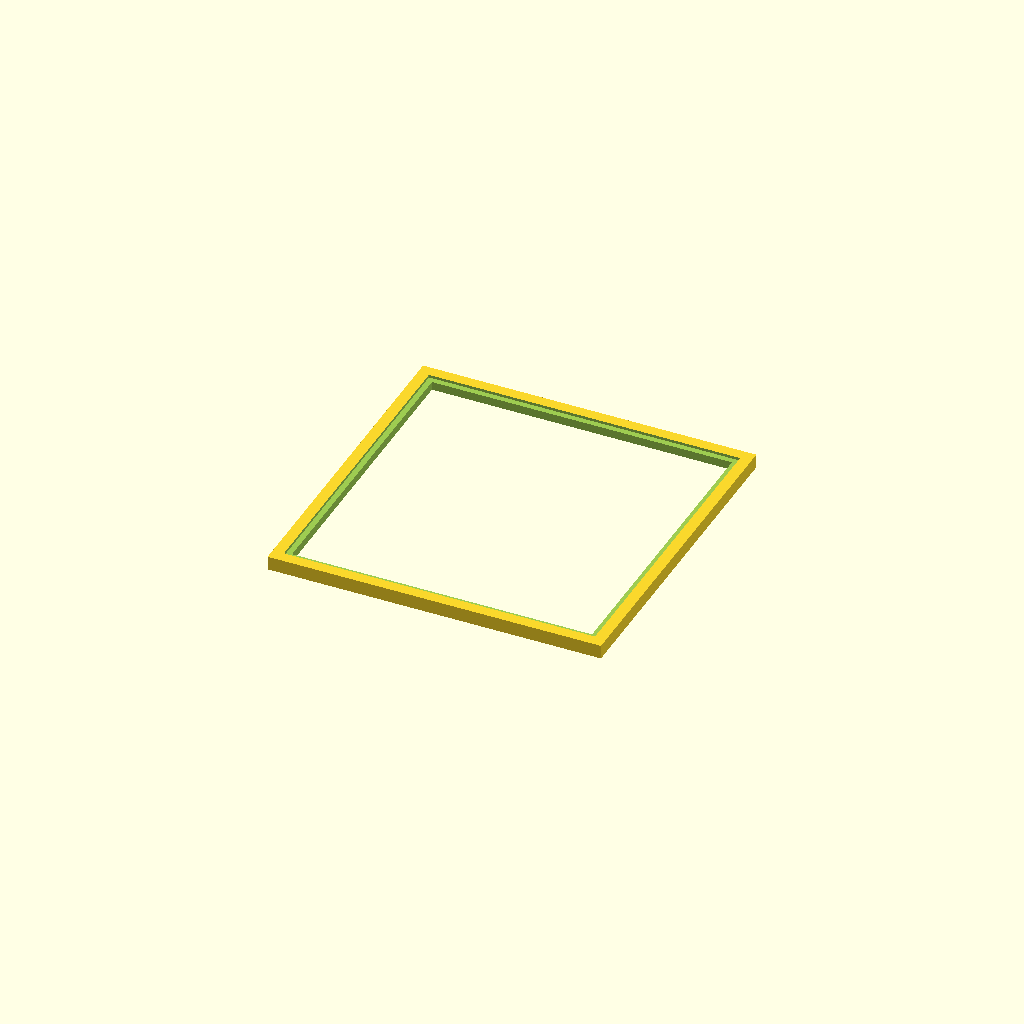
Cell 1: the model at its default parameters.
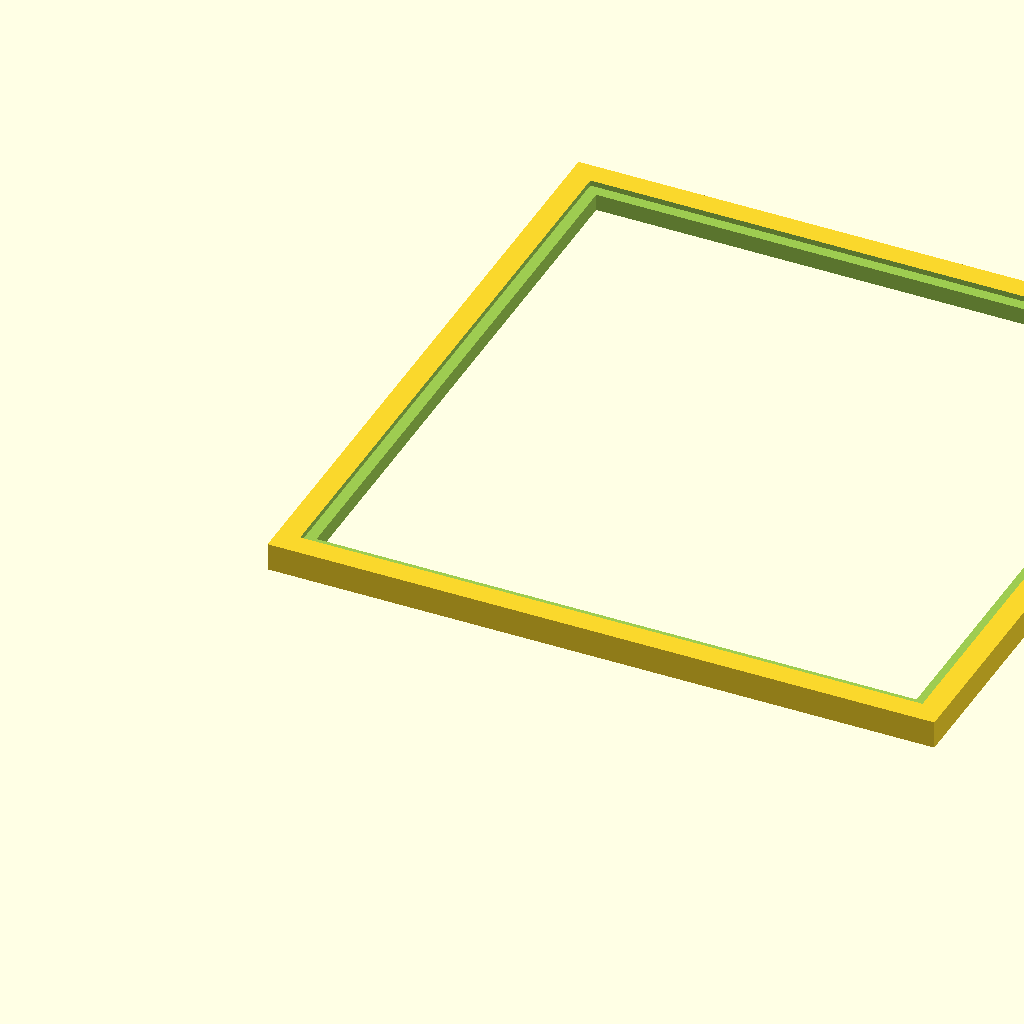
Cell 2 — in set to 50.8, the other parameters unchanged.
One fixed orthographic camera (rotation 55°, 0°, 25°; colour scheme Cornfield) for every cell.
OpenSCAD source file infinity_mirror.scad:
in=25.4;
glass_x=28*in;
glass_y=28*in;
glass_z=0.25*in;

lip=0.5*in;

mirror_gap=0.75*in;
plywood_h=0.75*in;

table_x=30*in;
table_y=30*in;

table_z=glass_z*2+mirror_gap;
pad=0.1;
padd=pad*2;

module glass(pad=0) {
    translate([(table_x-glass_x)/2,(table_y-glass_y)/2,-pad])
    cube([glass_x,glass_y,glass_z+pad]);
}

module bottom_glass() {
    glass(pad);
}

module hole() {
    translate([(table_x-glass_x)/2+lip,(table_y-glass_y)/2+lip,-pad])
    cube([glass_x-lip*2,glass_y-lip*2,table_z+padd]);
}

module top_glass() {
    translate([0,0,table_z])
    mirror([0,0,1])
    glass(pad);
}

module solid() {
    difference() {
        cube([table_x,table_y,table_z]);
        bottom_glass();
        top_glass();
        hole();
    }
}

solid();
Parameter table extracted from the source (name, type, default, range or options):
in: number, default 25.4
pad: number, default 0.1
